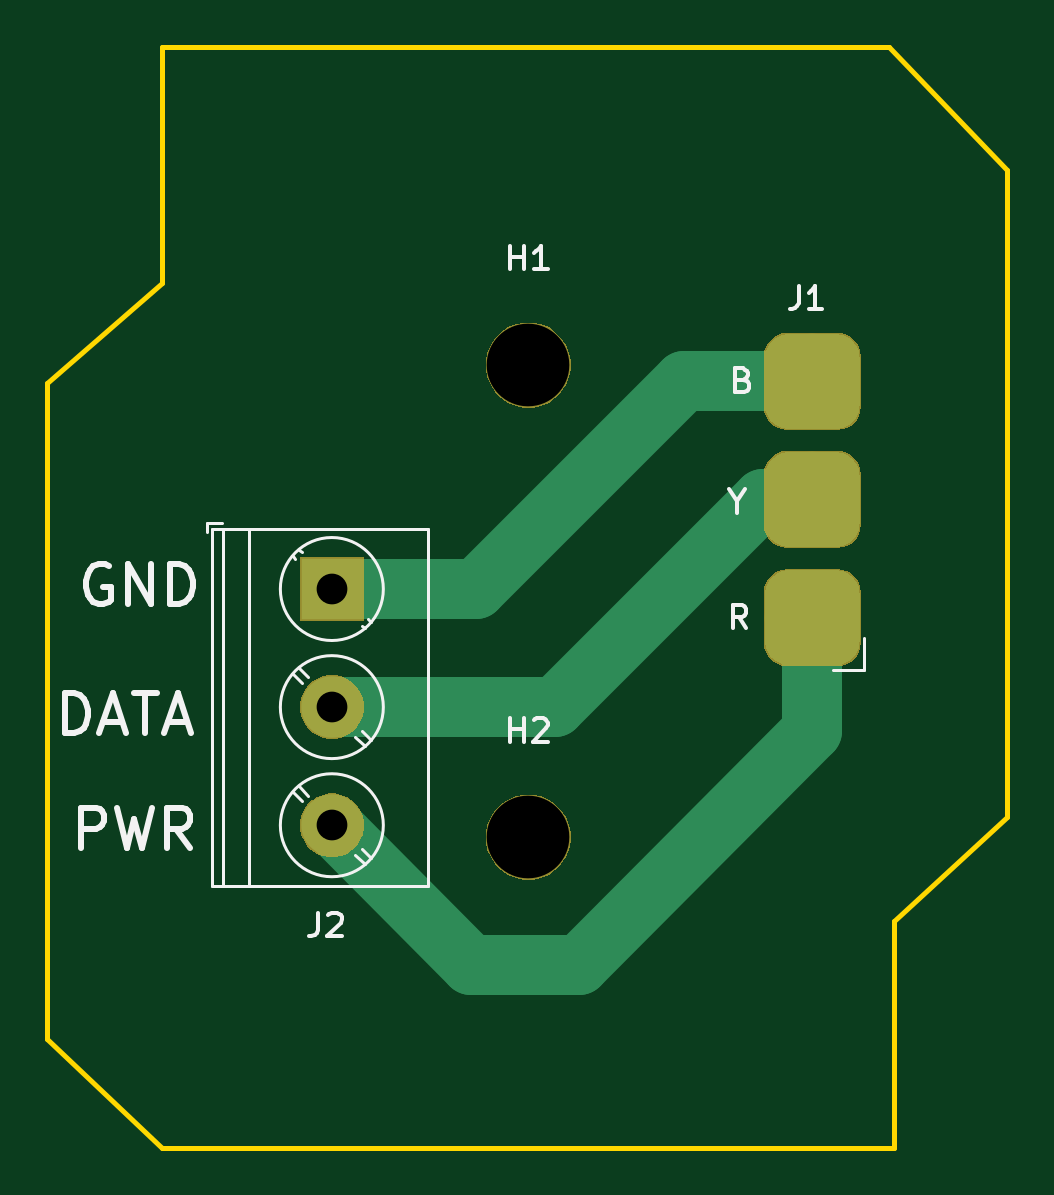
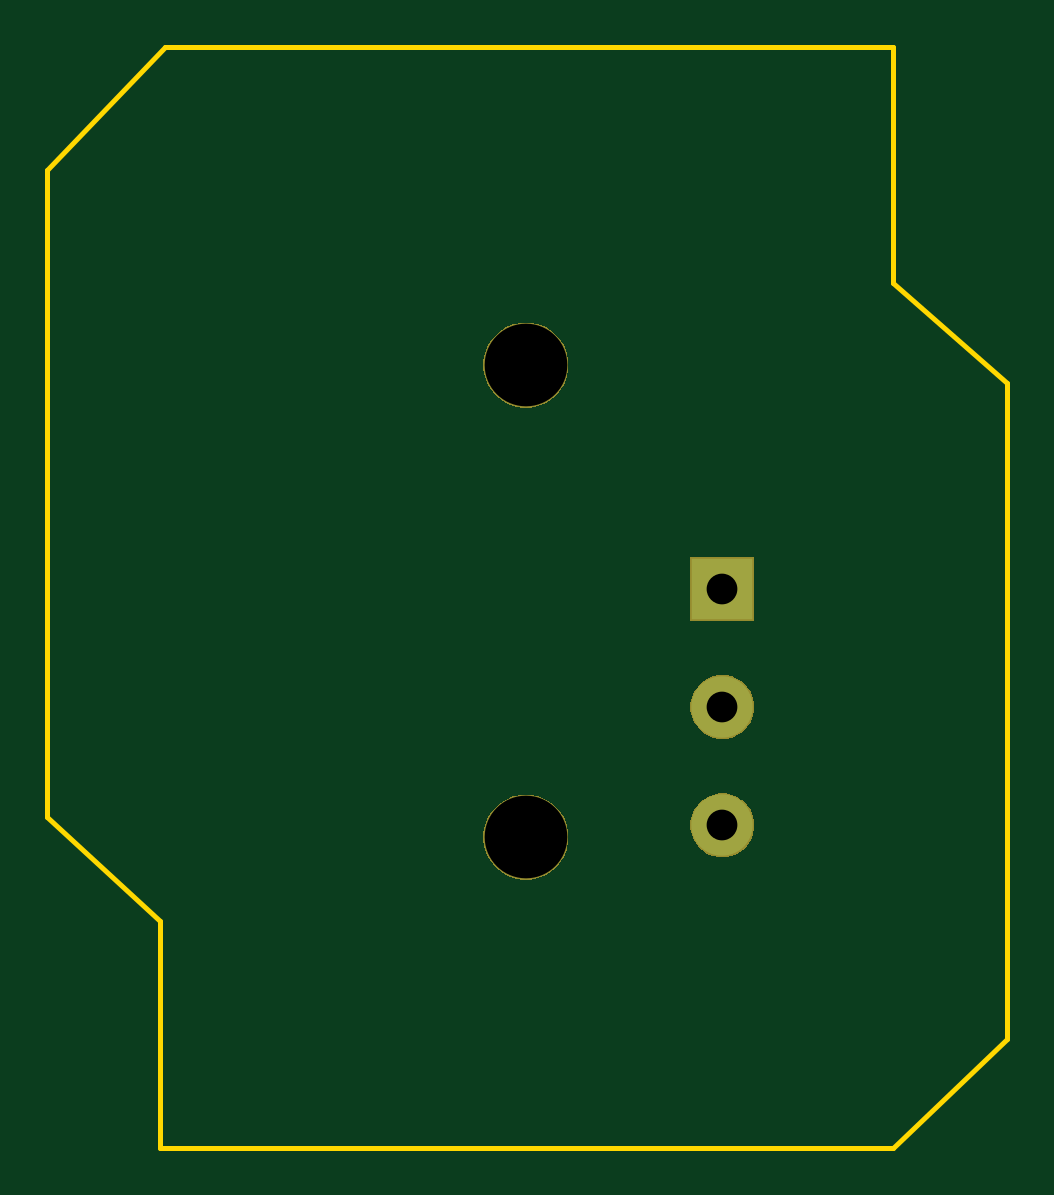
Circuit board: 11 layer files. Board 40.6 x 46.6 mm.
- bottom_copper: siot-splice-kit-B_Cu.gbr (622 bytes)
- bottom_mask: siot-splice-kit-B_Mask.gbr (4289 bytes)
- paste: siot-splice-kit-B_Paste.gbr (489 bytes)
- bottom_silk: siot-splice-kit-B_SilkS.gbr (490 bytes)
- outline: siot-splice-kit-Edge_Cuts.gbr (970 bytes)
- top_copper: siot-splice-kit-F_Cu.gbr (6403 bytes)
- top_mask: siot-splice-kit-F_Mask.gbr (7070 bytes)
- paste: siot-splice-kit-F_Paste.gbr (5714 bytes)
- top_silk: siot-splice-kit-F_SilkS.gbr (6322 bytes)
- drill: siot-splice-kit-NPTH.drl (320 bytes)
- drill: siot-splice-kit-PTH.drl (331 bytes)

=== bottom_copper: siot-splice-kit-B_Cu.gbr ===
G04 #@! TF.GenerationSoftware,KiCad,Pcbnew,5.1.4*
G04 #@! TF.CreationDate,2019-10-30T11:00:48-04:00*
G04 #@! TF.ProjectId,siot-splice-kit,73696f74-2d73-4706-9c69-63652d6b6974,rev?*
G04 #@! TF.SameCoordinates,Original*
G04 #@! TF.FileFunction,Copper,L2,Bot*
G04 #@! TF.FilePolarity,Positive*
%FSLAX46Y46*%
G04 Gerber Fmt 4.6, Leading zero omitted, Abs format (unit mm)*
G04 Created by KiCad (PCBNEW 5.1.4) date 2019-10-30 11:00:48*
%MOMM*%
%LPD*%
G04 APERTURE LIST*
%ADD10C,2.600000*%
%ADD11R,2.600000X2.600000*%
G04 APERTURE END LIST*
D10*
X71960000Y-95040000D03*
X71960000Y-90040000D03*
D11*
X71960000Y-85040000D03*
M02*

=== bottom_mask: siot-splice-kit-B_Mask.gbr ===
G04 #@! TF.GenerationSoftware,KiCad,Pcbnew,5.1.4*
G04 #@! TF.CreationDate,2019-10-30T11:00:48-04:00*
G04 #@! TF.ProjectId,siot-splice-kit,73696f74-2d73-4706-9c69-63652d6b6974,rev?*
G04 #@! TF.SameCoordinates,Original*
G04 #@! TF.FileFunction,Soldermask,Bot*
G04 #@! TF.FilePolarity,Negative*
%FSLAX46Y46*%
G04 Gerber Fmt 4.6, Leading zero omitted, Abs format (unit mm)*
G04 Created by KiCad (PCBNEW 5.1.4) date 2019-10-30 11:00:48*
%MOMM*%
%LPD*%
G04 APERTURE LIST*
%ADD10C,0.100000*%
G04 APERTURE END LIST*
D10*
G36*
X80805331Y-93818211D02*
G01*
X81133092Y-93953974D01*
X81428070Y-94151072D01*
X81678928Y-94401930D01*
X81876026Y-94696908D01*
X82011789Y-95024669D01*
X82081000Y-95372616D01*
X82081000Y-95727384D01*
X82011789Y-96075331D01*
X81876026Y-96403092D01*
X81678928Y-96698070D01*
X81428070Y-96948928D01*
X81133092Y-97146026D01*
X80805331Y-97281789D01*
X80457384Y-97351000D01*
X80102616Y-97351000D01*
X79754669Y-97281789D01*
X79426908Y-97146026D01*
X79131930Y-96948928D01*
X78881072Y-96698070D01*
X78683974Y-96403092D01*
X78548211Y-96075331D01*
X78479000Y-95727384D01*
X78479000Y-95372616D01*
X78548211Y-95024669D01*
X78683974Y-94696908D01*
X78881072Y-94401930D01*
X79131930Y-94151072D01*
X79426908Y-93953974D01*
X79754669Y-93818211D01*
X80102616Y-93749000D01*
X80457384Y-93749000D01*
X80805331Y-93818211D01*
X80805331Y-93818211D01*
G37*
G36*
X72354072Y-93740918D02*
G01*
X72599939Y-93842759D01*
X72711328Y-93917187D01*
X72766385Y-93953975D01*
X72821212Y-93990610D01*
X73009390Y-94178788D01*
X73157241Y-94400061D01*
X73259082Y-94645928D01*
X73311000Y-94906938D01*
X73311000Y-95173062D01*
X73259082Y-95434072D01*
X73157241Y-95679939D01*
X73009390Y-95901212D01*
X72821212Y-96089390D01*
X72599939Y-96237241D01*
X72599938Y-96237242D01*
X72599937Y-96237242D01*
X72354072Y-96339082D01*
X72093063Y-96391000D01*
X71826937Y-96391000D01*
X71565928Y-96339082D01*
X71320063Y-96237242D01*
X71320062Y-96237242D01*
X71320061Y-96237241D01*
X71098788Y-96089390D01*
X70910610Y-95901212D01*
X70762759Y-95679939D01*
X70660918Y-95434072D01*
X70609000Y-95173062D01*
X70609000Y-94906938D01*
X70660918Y-94645928D01*
X70762759Y-94400061D01*
X70910610Y-94178788D01*
X71098788Y-93990610D01*
X71153616Y-93953975D01*
X71208672Y-93917187D01*
X71320061Y-93842759D01*
X71565928Y-93740918D01*
X71826937Y-93689000D01*
X72093063Y-93689000D01*
X72354072Y-93740918D01*
X72354072Y-93740918D01*
G37*
G36*
X72354072Y-88740918D02*
G01*
X72599939Y-88842759D01*
X72821212Y-88990610D01*
X73009390Y-89178788D01*
X73157241Y-89400061D01*
X73259082Y-89645928D01*
X73311000Y-89906938D01*
X73311000Y-90173062D01*
X73259082Y-90434072D01*
X73157241Y-90679939D01*
X73009390Y-90901212D01*
X72821212Y-91089390D01*
X72599939Y-91237241D01*
X72599938Y-91237242D01*
X72599937Y-91237242D01*
X72354072Y-91339082D01*
X72093063Y-91391000D01*
X71826937Y-91391000D01*
X71565928Y-91339082D01*
X71320063Y-91237242D01*
X71320062Y-91237242D01*
X71320061Y-91237241D01*
X71098788Y-91089390D01*
X70910610Y-90901212D01*
X70762759Y-90679939D01*
X70660918Y-90434072D01*
X70609000Y-90173062D01*
X70609000Y-89906938D01*
X70660918Y-89645928D01*
X70762759Y-89400061D01*
X70910610Y-89178788D01*
X71098788Y-88990610D01*
X71320061Y-88842759D01*
X71565928Y-88740918D01*
X71826937Y-88689000D01*
X72093063Y-88689000D01*
X72354072Y-88740918D01*
X72354072Y-88740918D01*
G37*
G36*
X73311000Y-86391000D02*
G01*
X70609000Y-86391000D01*
X70609000Y-83689000D01*
X73311000Y-83689000D01*
X73311000Y-86391000D01*
X73311000Y-86391000D01*
G37*
G36*
X80805331Y-73828211D02*
G01*
X81133092Y-73963974D01*
X81428070Y-74161072D01*
X81678928Y-74411930D01*
X81876026Y-74706908D01*
X82011789Y-75034669D01*
X82081000Y-75382616D01*
X82081000Y-75737384D01*
X82011789Y-76085331D01*
X81876026Y-76413092D01*
X81678928Y-76708070D01*
X81428070Y-76958928D01*
X81133092Y-77156026D01*
X80805331Y-77291789D01*
X80457384Y-77361000D01*
X80102616Y-77361000D01*
X79754669Y-77291789D01*
X79426908Y-77156026D01*
X79131930Y-76958928D01*
X78881072Y-76708070D01*
X78683974Y-76413092D01*
X78548211Y-76085331D01*
X78479000Y-75737384D01*
X78479000Y-75382616D01*
X78548211Y-75034669D01*
X78683974Y-74706908D01*
X78881072Y-74411930D01*
X79131930Y-74161072D01*
X79426908Y-73963974D01*
X79754669Y-73828211D01*
X80102616Y-73759000D01*
X80457384Y-73759000D01*
X80805331Y-73828211D01*
X80805331Y-73828211D01*
G37*
M02*

=== paste: siot-splice-kit-B_Paste.gbr ===
G04 #@! TF.GenerationSoftware,KiCad,Pcbnew,5.1.4*
G04 #@! TF.CreationDate,2019-10-30T11:00:48-04:00*
G04 #@! TF.ProjectId,siot-splice-kit,73696f74-2d73-4706-9c69-63652d6b6974,rev?*
G04 #@! TF.SameCoordinates,Original*
G04 #@! TF.FileFunction,Paste,Bot*
G04 #@! TF.FilePolarity,Positive*
%FSLAX46Y46*%
G04 Gerber Fmt 4.6, Leading zero omitted, Abs format (unit mm)*
G04 Created by KiCad (PCBNEW 5.1.4) date 2019-10-30 11:00:48*
%MOMM*%
%LPD*%
G04 APERTURE LIST*
G04 APERTURE END LIST*
M02*

=== bottom_silk: siot-splice-kit-B_SilkS.gbr ===
G04 #@! TF.GenerationSoftware,KiCad,Pcbnew,5.1.4*
G04 #@! TF.CreationDate,2019-10-30T11:00:48-04:00*
G04 #@! TF.ProjectId,siot-splice-kit,73696f74-2d73-4706-9c69-63652d6b6974,rev?*
G04 #@! TF.SameCoordinates,Original*
G04 #@! TF.FileFunction,Legend,Bot*
G04 #@! TF.FilePolarity,Positive*
%FSLAX46Y46*%
G04 Gerber Fmt 4.6, Leading zero omitted, Abs format (unit mm)*
G04 Created by KiCad (PCBNEW 5.1.4) date 2019-10-30 11:00:48*
%MOMM*%
%LPD*%
G04 APERTURE LIST*
G04 APERTURE END LIST*
M02*

=== outline: siot-splice-kit-Edge_Cuts.gbr ===
G04 #@! TF.GenerationSoftware,KiCad,Pcbnew,5.1.4*
G04 #@! TF.CreationDate,2019-10-30T11:00:48-04:00*
G04 #@! TF.ProjectId,siot-splice-kit,73696f74-2d73-4706-9c69-63652d6b6974,rev?*
G04 #@! TF.SameCoordinates,Original*
G04 #@! TF.FileFunction,Profile,NP*
%FSLAX46Y46*%
G04 Gerber Fmt 4.6, Leading zero omitted, Abs format (unit mm)*
G04 Created by KiCad (PCBNEW 5.1.4) date 2019-10-30 11:00:48*
%MOMM*%
%LPD*%
G04 APERTURE LIST*
%ADD10C,0.200000*%
G04 APERTURE END LIST*
D10*
X100550000Y-94700000D02*
X100550000Y-67300000D01*
X64750000Y-108700000D02*
X95750000Y-108700000D01*
X59900000Y-76300000D02*
X59900000Y-104100000D01*
X95550000Y-62100000D02*
X64750000Y-62100000D01*
X95550000Y-62100000D02*
X100550000Y-67300000D01*
X64750000Y-62100000D02*
X64750000Y-72100000D01*
X64750000Y-72100000D02*
X59900000Y-76300000D01*
X59900000Y-104100000D02*
X64750000Y-108700000D01*
X95750000Y-108700000D02*
X95750000Y-99100000D01*
X95750000Y-99100000D02*
X100550000Y-94700000D01*
M02*

=== top_copper: siot-splice-kit-F_Cu.gbr (6403 bytes, source omitted) ===
=== top_mask: siot-splice-kit-F_Mask.gbr (7070 bytes, source omitted) ===
=== paste: siot-splice-kit-F_Paste.gbr ===
G04 #@! TF.GenerationSoftware,KiCad,Pcbnew,5.1.4*
G04 #@! TF.CreationDate,2019-10-30T11:00:48-04:00*
G04 #@! TF.ProjectId,siot-splice-kit,73696f74-2d73-4706-9c69-63652d6b6974,rev?*
G04 #@! TF.SameCoordinates,Original*
G04 #@! TF.FileFunction,Paste,Top*
G04 #@! TF.FilePolarity,Positive*
%FSLAX46Y46*%
G04 Gerber Fmt 4.6, Leading zero omitted, Abs format (unit mm)*
G04 Created by KiCad (PCBNEW 5.1.4) date 2019-10-30 11:00:48*
%MOMM*%
%LPD*%
G04 APERTURE LIST*
%ADD10C,0.100000*%
%ADD11C,4.000000*%
G04 APERTURE END LIST*
D10*
G36*
X93398017Y-74254815D02*
G01*
X93495090Y-74269215D01*
X93590285Y-74293060D01*
X93682683Y-74326120D01*
X93771397Y-74368079D01*
X93855570Y-74418530D01*
X93934393Y-74476990D01*
X94007107Y-74542893D01*
X94073010Y-74615607D01*
X94131470Y-74694430D01*
X94181921Y-74778603D01*
X94223880Y-74867317D01*
X94256940Y-74959715D01*
X94280785Y-75054910D01*
X94295185Y-75151983D01*
X94300000Y-75250000D01*
X94300000Y-77250000D01*
X94295185Y-77348017D01*
X94280785Y-77445090D01*
X94256940Y-77540285D01*
X94223880Y-77632683D01*
X94181921Y-77721397D01*
X94131470Y-77805570D01*
X94073010Y-77884393D01*
X94007107Y-77957107D01*
X93934393Y-78023010D01*
X93855570Y-78081470D01*
X93771397Y-78131921D01*
X93682683Y-78173880D01*
X93590285Y-78206940D01*
X93495090Y-78230785D01*
X93398017Y-78245185D01*
X93300000Y-78250000D01*
X91300000Y-78250000D01*
X91201983Y-78245185D01*
X91104910Y-78230785D01*
X91009715Y-78206940D01*
X90917317Y-78173880D01*
X90828603Y-78131921D01*
X90744430Y-78081470D01*
X90665607Y-78023010D01*
X90592893Y-77957107D01*
X90526990Y-77884393D01*
X90468530Y-77805570D01*
X90418079Y-77721397D01*
X90376120Y-77632683D01*
X90343060Y-77540285D01*
X90319215Y-77445090D01*
X90304815Y-77348017D01*
X90300000Y-77250000D01*
X90300000Y-75250000D01*
X90304815Y-75151983D01*
X90319215Y-75054910D01*
X90343060Y-74959715D01*
X90376120Y-74867317D01*
X90418079Y-74778603D01*
X90468530Y-74694430D01*
X90526990Y-74615607D01*
X90592893Y-74542893D01*
X90665607Y-74476990D01*
X90744430Y-74418530D01*
X90828603Y-74368079D01*
X90917317Y-74326120D01*
X91009715Y-74293060D01*
X91104910Y-74269215D01*
X91201983Y-74254815D01*
X91300000Y-74250000D01*
X93300000Y-74250000D01*
X93398017Y-74254815D01*
X93398017Y-74254815D01*
G37*
D11*
X92300000Y-76250000D03*
D10*
G36*
X93398017Y-79254815D02*
G01*
X93495090Y-79269215D01*
X93590285Y-79293060D01*
X93682683Y-79326120D01*
X93771397Y-79368079D01*
X93855570Y-79418530D01*
X93934393Y-79476990D01*
X94007107Y-79542893D01*
X94073010Y-79615607D01*
X94131470Y-79694430D01*
X94181921Y-79778603D01*
X94223880Y-79867317D01*
X94256940Y-79959715D01*
X94280785Y-80054910D01*
X94295185Y-80151983D01*
X94300000Y-80250000D01*
X94300000Y-82250000D01*
X94295185Y-82348017D01*
X94280785Y-82445090D01*
X94256940Y-82540285D01*
X94223880Y-82632683D01*
X94181921Y-82721397D01*
X94131470Y-82805570D01*
X94073010Y-82884393D01*
X94007107Y-82957107D01*
X93934393Y-83023010D01*
X93855570Y-83081470D01*
X93771397Y-83131921D01*
X93682683Y-83173880D01*
X93590285Y-83206940D01*
X93495090Y-83230785D01*
X93398017Y-83245185D01*
X93300000Y-83250000D01*
X91300000Y-83250000D01*
X91201983Y-83245185D01*
X91104910Y-83230785D01*
X91009715Y-83206940D01*
X90917317Y-83173880D01*
X90828603Y-83131921D01*
X90744430Y-83081470D01*
X90665607Y-83023010D01*
X90592893Y-82957107D01*
X90526990Y-82884393D01*
X90468530Y-82805570D01*
X90418079Y-82721397D01*
X90376120Y-82632683D01*
X90343060Y-82540285D01*
X90319215Y-82445090D01*
X90304815Y-82348017D01*
X90300000Y-82250000D01*
X90300000Y-80250000D01*
X90304815Y-80151983D01*
X90319215Y-80054910D01*
X90343060Y-79959715D01*
X90376120Y-79867317D01*
X90418079Y-79778603D01*
X90468530Y-79694430D01*
X90526990Y-79615607D01*
X90592893Y-79542893D01*
X90665607Y-79476990D01*
X90744430Y-79418530D01*
X90828603Y-79368079D01*
X90917317Y-79326120D01*
X91009715Y-79293060D01*
X91104910Y-79269215D01*
X91201983Y-79254815D01*
X91300000Y-79250000D01*
X93300000Y-79250000D01*
X93398017Y-79254815D01*
X93398017Y-79254815D01*
G37*
D11*
X92300000Y-81250000D03*
D10*
G36*
X93398017Y-84254815D02*
G01*
X93495090Y-84269215D01*
X93590285Y-84293060D01*
X93682683Y-84326120D01*
X93771397Y-84368079D01*
X93855570Y-84418530D01*
X93934393Y-84476990D01*
X94007107Y-84542893D01*
X94073010Y-84615607D01*
X94131470Y-84694430D01*
X94181921Y-84778603D01*
X94223880Y-84867317D01*
X94256940Y-84959715D01*
X94280785Y-85054910D01*
X94295185Y-85151983D01*
X94300000Y-85250000D01*
X94300000Y-87250000D01*
X94295185Y-87348017D01*
X94280785Y-87445090D01*
X94256940Y-87540285D01*
X94223880Y-87632683D01*
X94181921Y-87721397D01*
X94131470Y-87805570D01*
X94073010Y-87884393D01*
X94007107Y-87957107D01*
X93934393Y-88023010D01*
X93855570Y-88081470D01*
X93771397Y-88131921D01*
X93682683Y-88173880D01*
X93590285Y-88206940D01*
X93495090Y-88230785D01*
X93398017Y-88245185D01*
X93300000Y-88250000D01*
X91300000Y-88250000D01*
X91201983Y-88245185D01*
X91104910Y-88230785D01*
X91009715Y-88206940D01*
X90917317Y-88173880D01*
X90828603Y-88131921D01*
X90744430Y-88081470D01*
X90665607Y-88023010D01*
X90592893Y-87957107D01*
X90526990Y-87884393D01*
X90468530Y-87805570D01*
X90418079Y-87721397D01*
X90376120Y-87632683D01*
X90343060Y-87540285D01*
X90319215Y-87445090D01*
X90304815Y-87348017D01*
X90300000Y-87250000D01*
X90300000Y-85250000D01*
X90304815Y-85151983D01*
X90319215Y-85054910D01*
X90343060Y-84959715D01*
X90376120Y-84867317D01*
X90418079Y-84778603D01*
X90468530Y-84694430D01*
X90526990Y-84615607D01*
X90592893Y-84542893D01*
X90665607Y-84476990D01*
X90744430Y-84418530D01*
X90828603Y-84368079D01*
X90917317Y-84326120D01*
X91009715Y-84293060D01*
X91104910Y-84269215D01*
X91201983Y-84254815D01*
X91300000Y-84250000D01*
X93300000Y-84250000D01*
X93398017Y-84254815D01*
X93398017Y-84254815D01*
G37*
D11*
X92300000Y-86250000D03*
M02*

=== top_silk: siot-splice-kit-F_SilkS.gbr (6322 bytes, source omitted) ===
=== drill: siot-splice-kit-NPTH.drl ===
M48
; DRILL file {KiCad 5.1.4} date Wed 30 Oct 2019 11:00:51 AM EDT
; FORMAT={-:-/ absolute / inch / decimal}
; #@! TF.CreationDate,2019-10-30T11:00:51-04:00
; #@! TF.GenerationSoftware,Kicad,Pcbnew,5.1.4
; #@! TF.FileFunction,NonPlated,1,2,NPTH
FMAT,2
INCH
T1C0.1378
%
G90
G05
T1
X3.1606Y-2.9748
X3.1606Y-3.7618
T0
M30

=== drill: siot-splice-kit-PTH.drl ===
M48
; DRILL file {KiCad 5.1.4} date Wed 30 Oct 2019 11:00:51 AM EDT
; FORMAT={-:-/ absolute / inch / decimal}
; #@! TF.CreationDate,2019-10-30T11:00:51-04:00
; #@! TF.GenerationSoftware,Kicad,Pcbnew,5.1.4
; #@! TF.FileFunction,Plated,1,2,PTH
FMAT,2
INCH
T1C0.0512
%
G90
G05
T1
X2.8331Y-3.348
X2.8331Y-3.5449
X2.8331Y-3.7417
T0
M30
